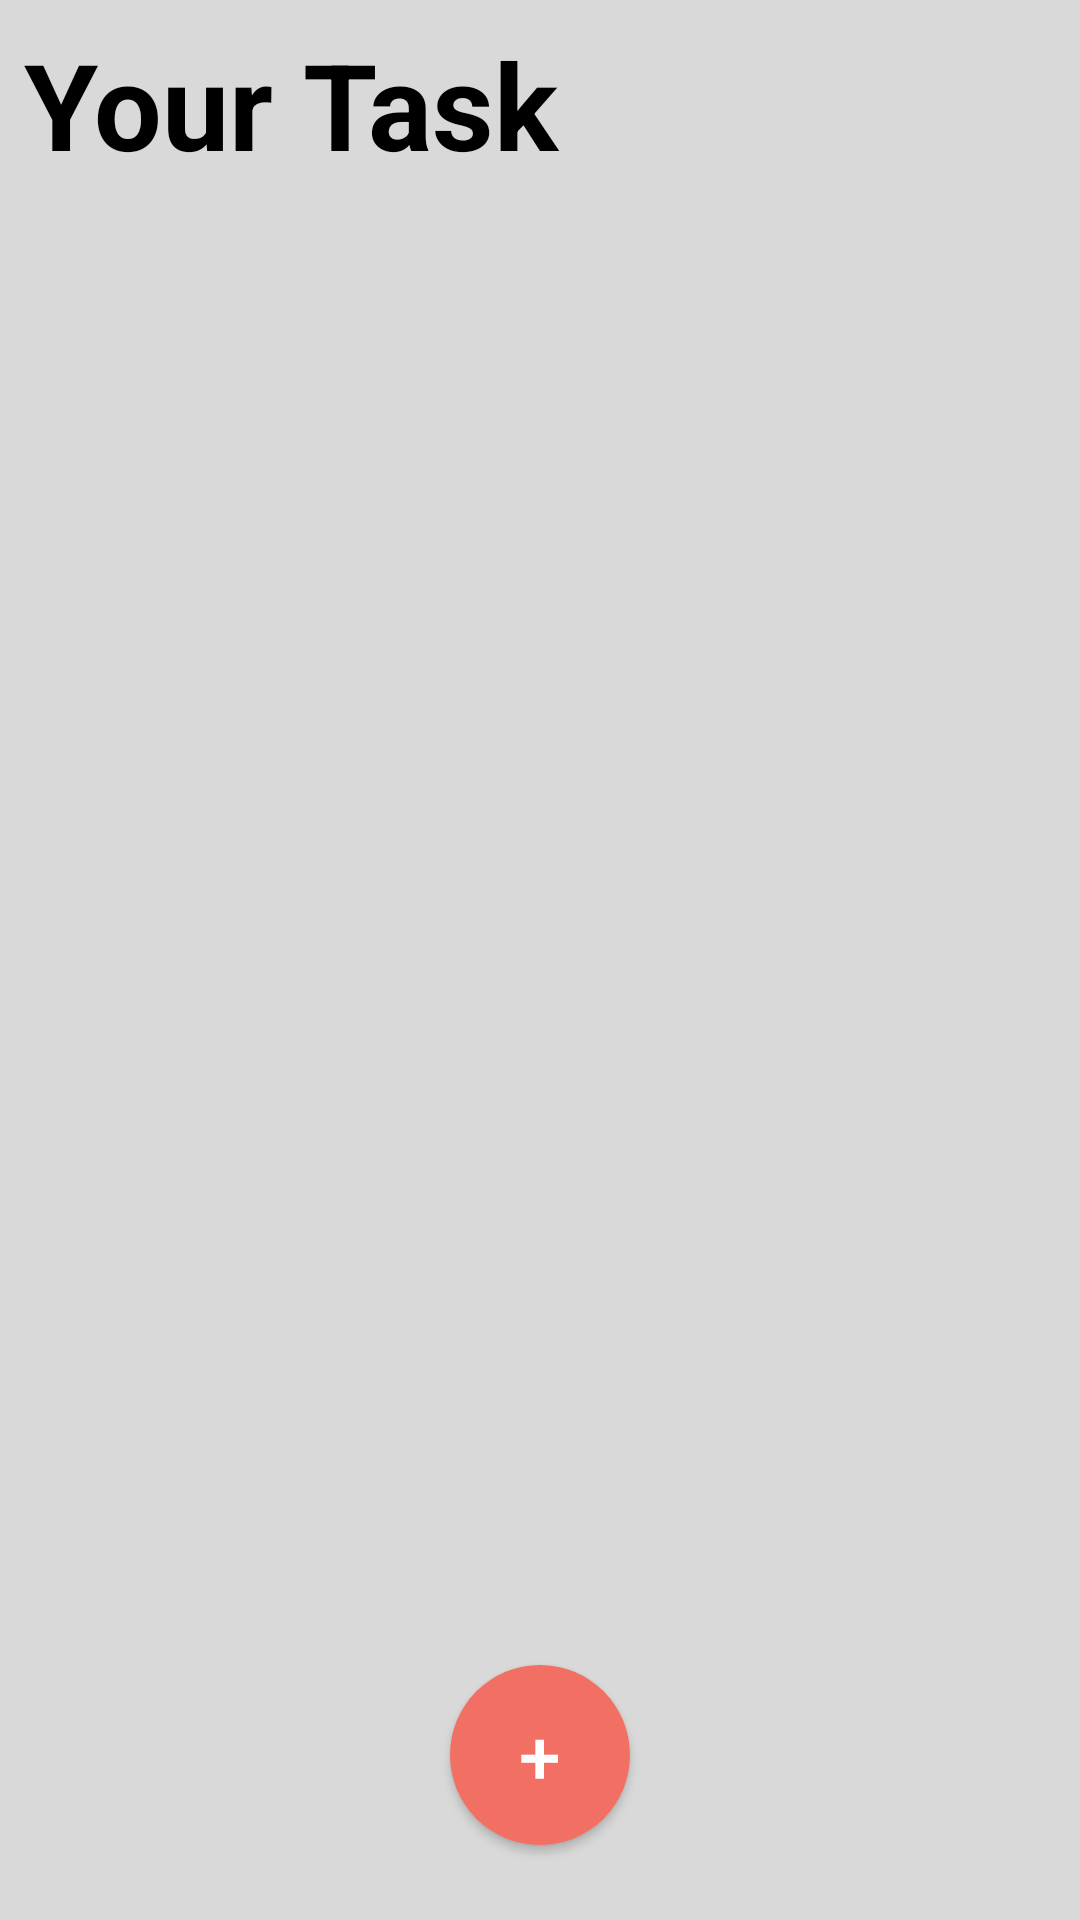

Reconstruct the res/layout file that produces this screen, plus the resources it refers to.
<!-- AndroidManifest.xml: application theme Theme.TaskManager -->
<!-- res/layout/activity_main.xml -->
<?xml version="1.0" encoding="utf-8"?>
<LinearLayout xmlns:android="http://schemas.android.com/apk/res/android"
    xmlns:tools="http://schemas.android.com/tools"
    android:layout_width="match_parent"
    android:layout_height="match_parent"
    android:background="@color/bg"
    android:orientation="vertical"
    tools:context=".MainActivity">

    <LinearLayout
        android:layout_width="match_parent"
        android:layout_height="wrap_content"
        android:layout_margin="8dp"
        android:gravity="center"
        android:orientation="horizontal">

        <TextView
            android:layout_width="0dp"
            android:layout_height="wrap_content"
            android:layout_weight="1"
            android:textStyle="bold"
            android:fontFamily="sans-serif"
            android:text="Your Task"
            android:textColor="@color/material_dynamic_neutral0"
            android:textSize="40sp" />

        <Button
            android:id="@+id/deleteAll"
            android:layout_width="40dp"
            android:layout_height="40dp"
            android:layout_marginEnd="10dp"
            android:backgroundTint="#FF5277"
            android:text="X"
            android:textAllCaps="false"
            android:textColor="@color/black"
            android:visibility="gone" />
    </LinearLayout>

    <FrameLayout
        android:layout_width="match_parent"
        android:layout_height="match_parent">

        <androidx.recyclerview.widget.RecyclerView
            android:id="@+id/recycler_view"
            android:layout_width="match_parent"
            android:layout_height="match_parent"
            tools:listitem="@layout/view" />

        <Button
            android:id="@+id/add"
            android:layout_width="60dp"
            android:layout_height="60dp"
            android:layout_gravity="center|bottom"
            android:layout_marginBottom="25dp"
            android:background="@drawable/circular_button"
            android:text="+"
            android:textColor="@color/white"
            android:textSize="25dp" />
    </FrameLayout>
</LinearLayout>
<!-- res/layout/view.xml (included above) -->
<?xml version="1.0" encoding="utf-8"?>
<LinearLayout xmlns:android="http://schemas.android.com/apk/res/android"
    android:layout_width="match_parent"
    android:layout_height="wrap_content"
    android:padding="7dp"
    xmlns:app="http://schemas.android.com/apk/res-auto">
    <androidx.cardview.widget.CardView
        android:layout_width="match_parent"
        android:layout_height="wrap_content"
        android:elevation="3dp"
        android:backgroundTint="@color/black"
        app:cardCornerRadius="10dp">
        <LinearLayout
            android:id="@+id/mylayout"
            android:layout_width="match_parent"
            android:layout_height="match_parent"
            android:padding="10dp"
            android:background="#1A2877"
            android:orientation="vertical">
            <TextView
                android:id="@+id/title"
                android:layout_width="match_parent"
                android:layout_height="wrap_content"
                android:text="Your task will go here"
                android:textStyle="bold"
                android:textSize="24sp"
                android:textColor="@color/white"
                android:fontFamily="sans-serif"/>
            <TextView
                android:id="@+id/priority"
                android:layout_width="wrap_content"
                android:layout_height="wrap_content"
                android:text="Priority  - High"
                android:textStyle="italic"
                android:textSize="15sp"
                android:layout_marginTop="5dp"
                android:textColor="@color/white"
                android:fontFamily="sans-serif"/>
        </LinearLayout>
    </androidx.cardview.widget.CardView>
</LinearLayout>
<!-- resources referenced by this layout -->
<resources>
  <color name="bg">#D9D9D9</color>
  <color name="black">#FF000000</color>
  <color name="white">#FFFFFFFF</color>
  <!-- drawable circular_button (drawable) -->
  <?xml version="1.0" encoding="utf-8"?>
  <ripple xmlns:android="http://schemas.android.com/apk/res/android"
      android:color="@color/black">
      <item>
          <shape android:shape="oval">
              <solid android:color="@color/purple_500" />
          </shape>
      </item>
  </ripple>
  <style name="Theme.TaskManager" parent="Theme.MaterialComponents.Light.NoActionBar">
          
          <item name="colorPrimary">@color/purple_500</item>
          <item name="colorPrimaryVariant">@color/purple_700</item>
          <item name="colorOnPrimary">@color/white</item>
          
          <item name="colorSecondary">@color/teal_200</item>
          <item name="colorSecondaryVariant">@color/teal_700</item>
          <item name="colorOnSecondary">@color/black</item>
          
          <item name="android:statusBarColor" tools:targetApi="1">@color/black</item>
  
          
          <item name="buttonStyle">@style/CustomButtonStyle</item>
      </style>
  <color name="purple_500">#F26F63</color>
  <color name="purple_700">#D98179</color>
  <color name="teal_200">#21547A</color>
  <color name="teal_700">#1684D6</color>
  <style name="CustomButtonStyle" parent="Widget.AppCompat.Button">
          <item name="android:background">@drawable/button_background</item>
          <item name="android:layout_width">wrap_content</item>
          <item name="android:layout_height">wrap_content</item>
          <item name="android:textColor">@android:color/white</item>
          <item name="android:textSize">16sp</item>
          <item name="android:padding">8dp</item>
          <item name="android:gravity">center</item>
      </style>
  <!-- drawable button_background (drawable) -->
  <shape android:shape="rectangle"
      xmlns:android="http://schemas.android.com/apk/res/android">
      <corners android:radius="8dp"/>
  </shape>
</resources>
